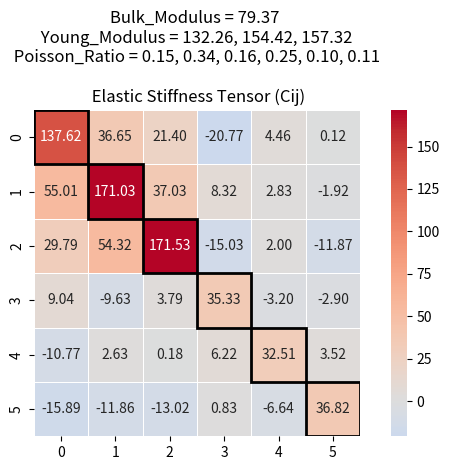

Write Python code to recreate this figure.
import numpy as np

def compute_elastic_properties(C):
    """
    Computes bulk modulus (K), Young's moduli (E), Poisson's ratios (nu), and shear moduli (G)
    from a given 6x6 elastic stiffness tensor C.
    """
    # Compute Bulk modulus (K)
    K = (1/9) * (C[0,0] + C[1,1] + C[2,2] + C[0,1] + C[1,0] + C[0,2]+ C[2,0] + C[1,2]+ C[2,1])

    # Compute compliance matrix S = C^-1
    S = np.linalg.inv(C)

    # Compute Young’s moduli (E_x, E_y, E_z)
    E_x = 1 / S[0,0]
    E_y = 1 / S[1,1]
    E_z = 1 / S[2,2]

    # Compute Poisson's ratios
    nu_xy = -S[0,1] / S[0,0]
    nu_yx = -S[1,0] / S[1,1]
    nu_yz = -S[1,2] / S[1,1]
    nu_zy = -S[2,1] / S[2,2]
    nu_zx = -S[2,0] / S[2,2]
    nu_xz = -S[0,2] / S[0,0]

    # Compute shear moduli (G_xy, G_yz, G_zx)
    G_xy = 1 / S[3,3]
    G_yz = 1 / S[4,4]
    G_zx = 1 / S[5,5]

    # # Compute Voigt and Reuss shear moduli
    # G_V = (1/15) * (C[0,0] + C[1,1] + C[2,2] - C[0,1] - C[1,2] - C[0,2] + 3*(C[3,3] + C[4,4] + C[5,5]))
    # G_R = 15 / (4*(S[0,0] + S[1,1] + S[2,2] - S[0,1] - S[1,2] - S[0,2]) + 3*(S[3,3] + S[4,4] + S[5,5]))
    # G_H = (G_V + G_R) / 2  # Hill Shear Modulus

    return {
        "Bulk Modulus (K)": K,
        "Young's Moduli (E_x, E_y, E_z)": (E_x, E_y, E_z),
        "Poisson Ratios (ν_xy, ν_yx, ν_yz, ν_zy, ν_zx, ν_xz)": (nu_xy, nu_yx, nu_yz, nu_zy, nu_zx, nu_xz),
        "Shear Moduli (G_xy, G_yz, G_zx)": (G_xy, G_yz, G_zx)
        # "Hill Shear Modulus (G_H)": G_H
    }


C11 = 137.621604070639
C22 = 171.032759310708
C33 = 171.527586386742

C12 = 36.65224446983155
C21 = 55.0092105233321
C13 = 21.3963351664464
C31 = 29.78708769694535
C23 = 37.02688559493255
C32 = 54.31556611445295

C44 = 35.3269945024507
C55 = 32.5144983053344
C66 = 36.8227044605933

C14 = -20.76628972993287
C41 = 9.035589865623837
C15 = 4.46140849553978
C51 = -10.767931689612801
C16 = 0.11612496956495022
C61 = -15.894380861923299

C24 = 8.320132666670851
C42 = -9.62616403731231
C25 = 2.8333636213260824
C52 = 2.628797458045918
C26 = -1.9225796996833449
C62 = -11.855552999654725

C34 = -15.031463635057811
C43 = 3.7929823833616547
C35 = 2.00107067308625
C53 = 0.18135849304698887
C36 = -11.867272264723825
C63 = -13.02050169309454

C45 = -3.20287758963957
C54 = 6.2232086690477875
C46 = -2.8981791449926324
C64 = 0.8267538153578354
C56 = 3.516337174709779
C65 = -6.641341781767875

# Make Elastic tensor 6*6
C = np.array([[C11, C12, C13, C14, C15, C16],
              [C21, C22, C23, C24, C25, C26],
              [C31, C32, C33, C34, C35, C36],
              [C41, C42, C43, C44, C45, C46],
              [C51, C52, C53, C54, C55, C56],
              [C61, C62, C63, C64, C65, C66]])
             
# Compute properties
properties = compute_elastic_properties(C)

# Print results
for key, value in properties.items():
    print(f"{key}: {value}")

# Bulk Modulus (K): 79.37436437044776
# Young's Moduli (E_x, E_y, E_z): (np.float64(132.25712616106566), np.float64(154.42273435846562), np.float64(157.32176704427363))
# Poisson Ratios (ν_xy, ν_yx, ν_yz, ν_zy, ν_zx, ν_xz): (np.float64(0.1463216077232148), np.float64(0.34198456991469767), np.float64(0.16456082227781135), np.float64(0.25202545315664704), np.float64(0.09739644684674889), np.float64(0.10555056739238086))
# Shear Moduli (G_xy, G_yz, G_zx): (np.float64(38.78752634542417), np.float64(33.86750759448066), np.float64(36.703679976105605))

# Bulk_Modulus = 79.37
# Young_Modulus = 132.26, 154.42, 157.32
# Poisson_Ratio = 0.15, 0.34, 0.16, 0.25, 0.10, 0.11
# Shear_Modulus = 38.79, 33.87, 36.70


import numpy as np
import seaborn as sns
import matplotlib.pyplot as plt

# Given Cij matrix
Cij = C.round(2)

# Create a mask to highlight diagonal
mask = np.zeros_like(Cij, dtype=bool)
np.fill_diagonal(mask, False)

# Set a color palette for symmetric values
ax = sns.heatmap(Cij, annot=True, fmt=".2f", cmap="coolwarm", linewidths=0.5, center=0, 
                 mask=mask, cbar=True, square=True)

# Overlay the diagonal in a different color
for i in range(len(Cij)):
    ax.add_patch(plt.Rectangle((i, i), 1, 1, fill=False, edgecolor='black', lw=2))

plt.title("Bulk_Modulus = 79.37 \n Young_Modulus = 132.26, 154.42, 157.32 \n Poisson_Ratio = 0.15, 0.34, 0.16, 0.25, 0.10, 0.11 \n \n Elastic Stiffness Tensor (Cij)")
plt.tight_layout()
plt.savefig('elastic_stiffness_tensor2.png')

# plt.clf()
